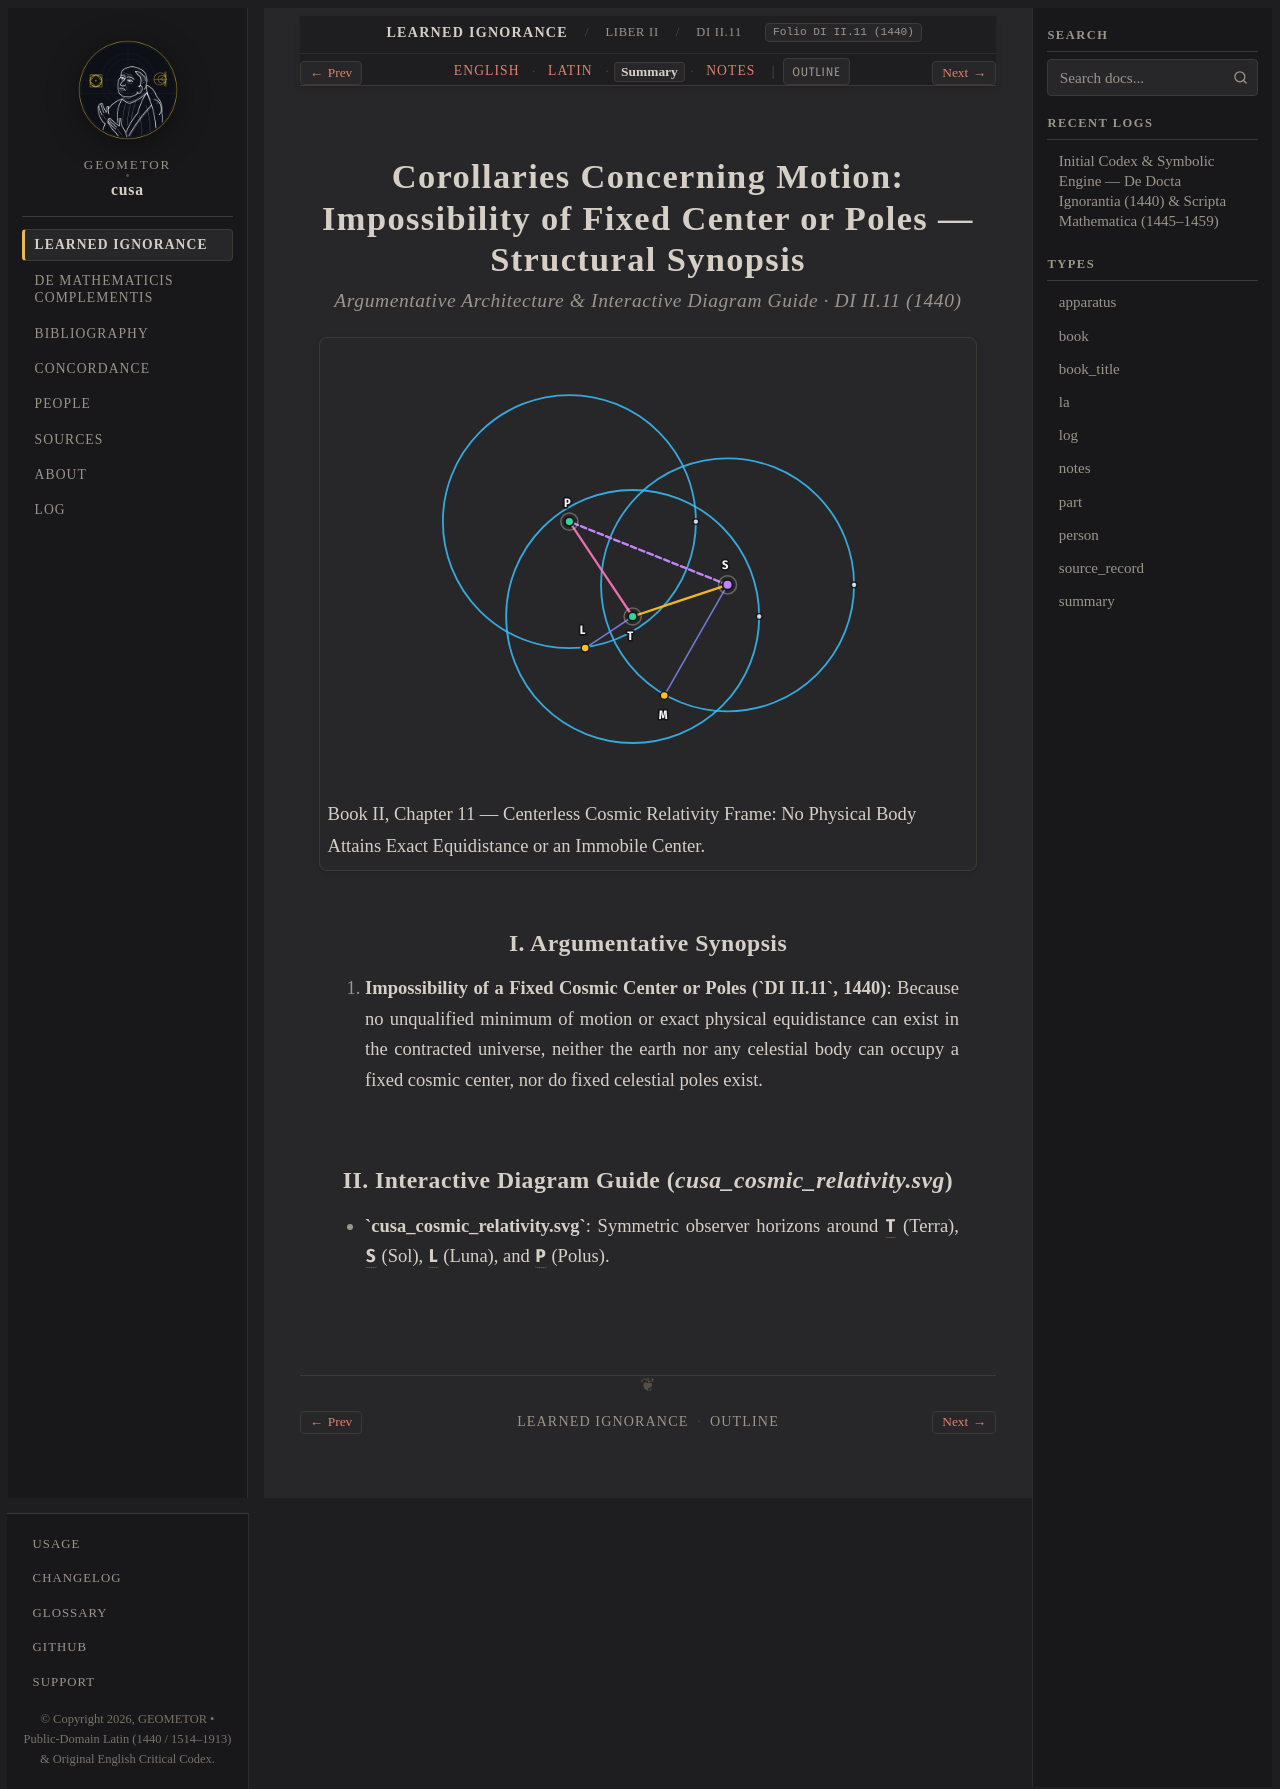

repository: geometor/cusa · page: de_docta_ignorantia/liber_ii/cap_11/summary.html · generator: sphinx

:order: 200
:layout: book
:type: summary
:title: Corollaries Concerning Motion: Impossibility of Fixed Center or Poles — Summary
:canonical_id: DI II.11
:original_id: DI II.11
:folio: DI II.11 (1440)
:tracks: English: index | Latin: la | Summary: summary | Notes: notes

.. _di_ii_cap_11-summary:
.. _di_liber_ii_cap_11_12-summary:
.. _unit-5-cosmologia-complementa-summary:

===========================================================================================
Corollaries Concerning Motion: Impossibility of Fixed Center or Poles — Structural Synopsis
===========================================================================================

.. rubric:: Argumentative Architecture & Interactive Diagram Guide · DI II.11 (1440)

.. picture:: /_static/figures/cusa_cosmic_relativity.svg
   :alt: Corollaries Concerning Motion: Impossibility of Fixed Center or Poles
   :caption: Book II, Chapter 11 — Centerless Cosmic Relativity Frame: No Physical Body Attains Exact Equidistance or an Immobile Center.

I. Argumentative Synopsis
-------------------------

1. **Impossibility of a Fixed Cosmic Center or Poles (`DI II.11`, 1440)**: Because no unqualified minimum of motion or exact physical equidistance can exist in the contracted universe, neither the earth nor any celestial body can occupy a fixed cosmic center, nor do fixed celestial poles exist.

II. Interactive Diagram Guide (`cusa_cosmic_relativity.svg`)
------------------------------------------------------------

- **`cusa_cosmic_relativity.svg`**: Symmetric observer horizons around :g:`T` (Terra), :g:`S` (Sol), :g:`L` (Luna), and :g:`P` (Polus).
